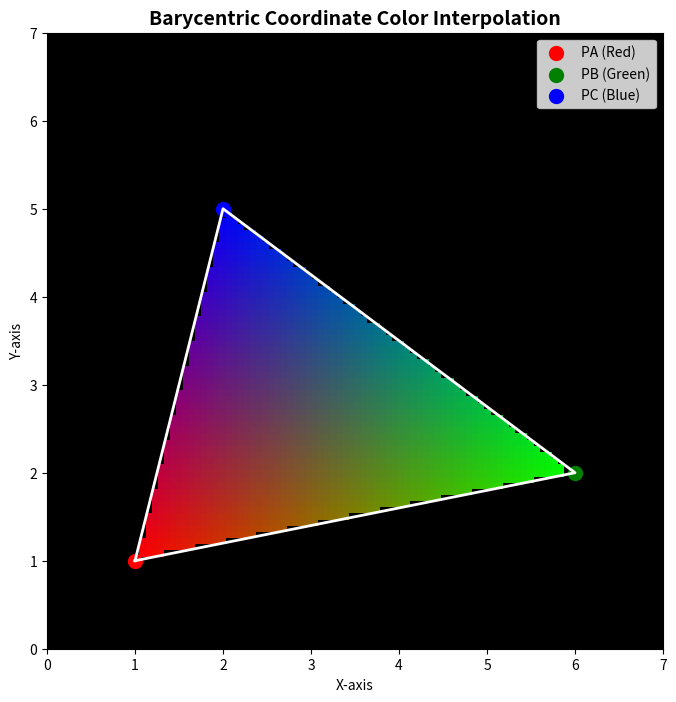

Write the Python code that produced this figure. (Note: this script raises an exception after producing the figure.)
import numpy as np
import matplotlib.pyplot as plt

# ----------------------------------------
# 1. 核心函数：计算重心坐标 (2D 平面)
# ----------------------------------------
def get_barycentric_coords(P, PA, PB, PC):
    """
    计算点 P 相对于三角形 (PA, PB, PC) 的重心坐标 (alpha, beta, gamma)。
    使用向量叉乘（2D 推广的代数方法）来计算面积。
    """
    v0 = PC - PA
    v1 = PB - PA
    v2 = P - PA

    # 2D 向量的"叉积"（本质是 3D 叉积的 Z 分量，用于计算平行四边形面积）
    # det(A) = ad - bc for A = [[a, c], [b, d]]
    # det = v0[0]*v1[1] - v0[1]*v1[0]
    
    # D00 = v0 dot v0 (v0^2)
    d00 = np.dot(v0, v0)
    # D01 = v0 dot v1 (v0 . v1)
    d01 = np.dot(v0, v1)
    # D11 = v1 dot v1 (v1^2)
    d11 = np.dot(v1, v1)
    # D20 = v2 dot v0 (v2 . v0)
    d20 = np.dot(v2, v0)
    # D21 = v2 dot v1 (v2 . v1)
    d21 = np.dot(v2, v1)

    # 分母（整个三角形面积的两次方）
    denom = d00 * d11 - d01 * d01
    
    if denom == 0:
        return -1, -1, -1 # 退化三角形

    # 解线性方程组 (基于 Cramer's Rule 或预解的代数方法)
    # Note: 这里 alpha, beta, gamma 是标准的 (1-beta-gamma, beta, gamma) 形式
    gamma = (d11 * d20 - d01 * d21) / denom
    beta = (d00 * d21 - d01 * d20) / denom
    alpha = 1.0 - beta - gamma

    return alpha, beta, gamma

# ----------------------------------------
# 2. 定义三角形和颜色
# ----------------------------------------

# 三角形顶点坐标
PA = np.array([1, 1])
PB = np.array([6, 2])
PC = np.array([2, 5])

# 给每个顶点分配一个 RGB 颜色 (0到1)
ColorA = np.array([1.0, 0.0, 0.0]) # 红色
ColorB = np.array([0.0, 1.0, 0.0]) # 绿色
ColorC = np.array([0.0, 0.0, 1.0]) # 蓝色

# ----------------------------------------
# 3. 渲染插值
# ----------------------------------------

# 定义画布范围和分辨率
x_min, x_max = 0, 7
y_min, y_max = 0, 7
resolution = 100 
X, Y = np.meshgrid(np.linspace(x_min, x_max, resolution), 
                   np.linspace(y_min, y_max, resolution))
Image_data = np.zeros((resolution, resolution, 3)) # RGB图像数据

for i in range(resolution):
    for j in range(resolution):
        # 当前像素点坐标
        P = np.array([X[i, j], Y[i, j]])
        
        # 计算重心坐标
        alpha, beta, gamma = get_barycentric_coords(P, PA, PB, PC)
        
        # 判断点是否在三角形内 (alpha, beta, gamma 均非负且和为1)
        if alpha >= -1e-4 and beta >= -1e-4 and gamma >= -1e-4: # 允许微小浮点误差
            # 插值颜色
            interpolated_color = (alpha * ColorA + 
                                  beta * ColorB + 
                                  gamma * ColorC)
            Image_data[i, j, :] = np.clip(interpolated_color, 0.0, 1.0)
        else:
            # 外部区域设为背景色 (黑色)
            Image_data[i, j, :] = [0.0, 0.0, 0.0]

# ----------------------------------------
# 4. 可视化和保存
# ----------------------------------------

fig, ax = plt.subplots(figsize=(8, 8))
ax.imshow(np.flipud(Image_data), extent=[x_min, x_max, y_min, y_max])
ax.set_title("Barycentric Coordinate Color Interpolation", fontsize=14, fontweight='bold')
ax.set_xlabel('X-axis')
ax.set_ylabel('Y-axis')

# 绘制三角形边界和顶点
triangle_coords = np.vstack([PA, PB, PC, PA])
ax.plot(triangle_coords[:, 0], triangle_coords[:, 1], 'w-', linewidth=2)
ax.scatter(PA[0], PA[1], color='red', s=100, label='PA (Red)')
ax.scatter(PB[0], PB[1], color='green', s=100, label='PB (Green)')
ax.scatter(PC[0], PC[1], color='blue', s=100, label='PC (Blue)')

ax.legend()
plt.savefig("/root/autodl-tmp/MyRepository/MCM-LDM/LearnLinearAlgebra/barycentric_color_interpolation.png", dpi=300, bbox_inches='tight')
# plt.show()